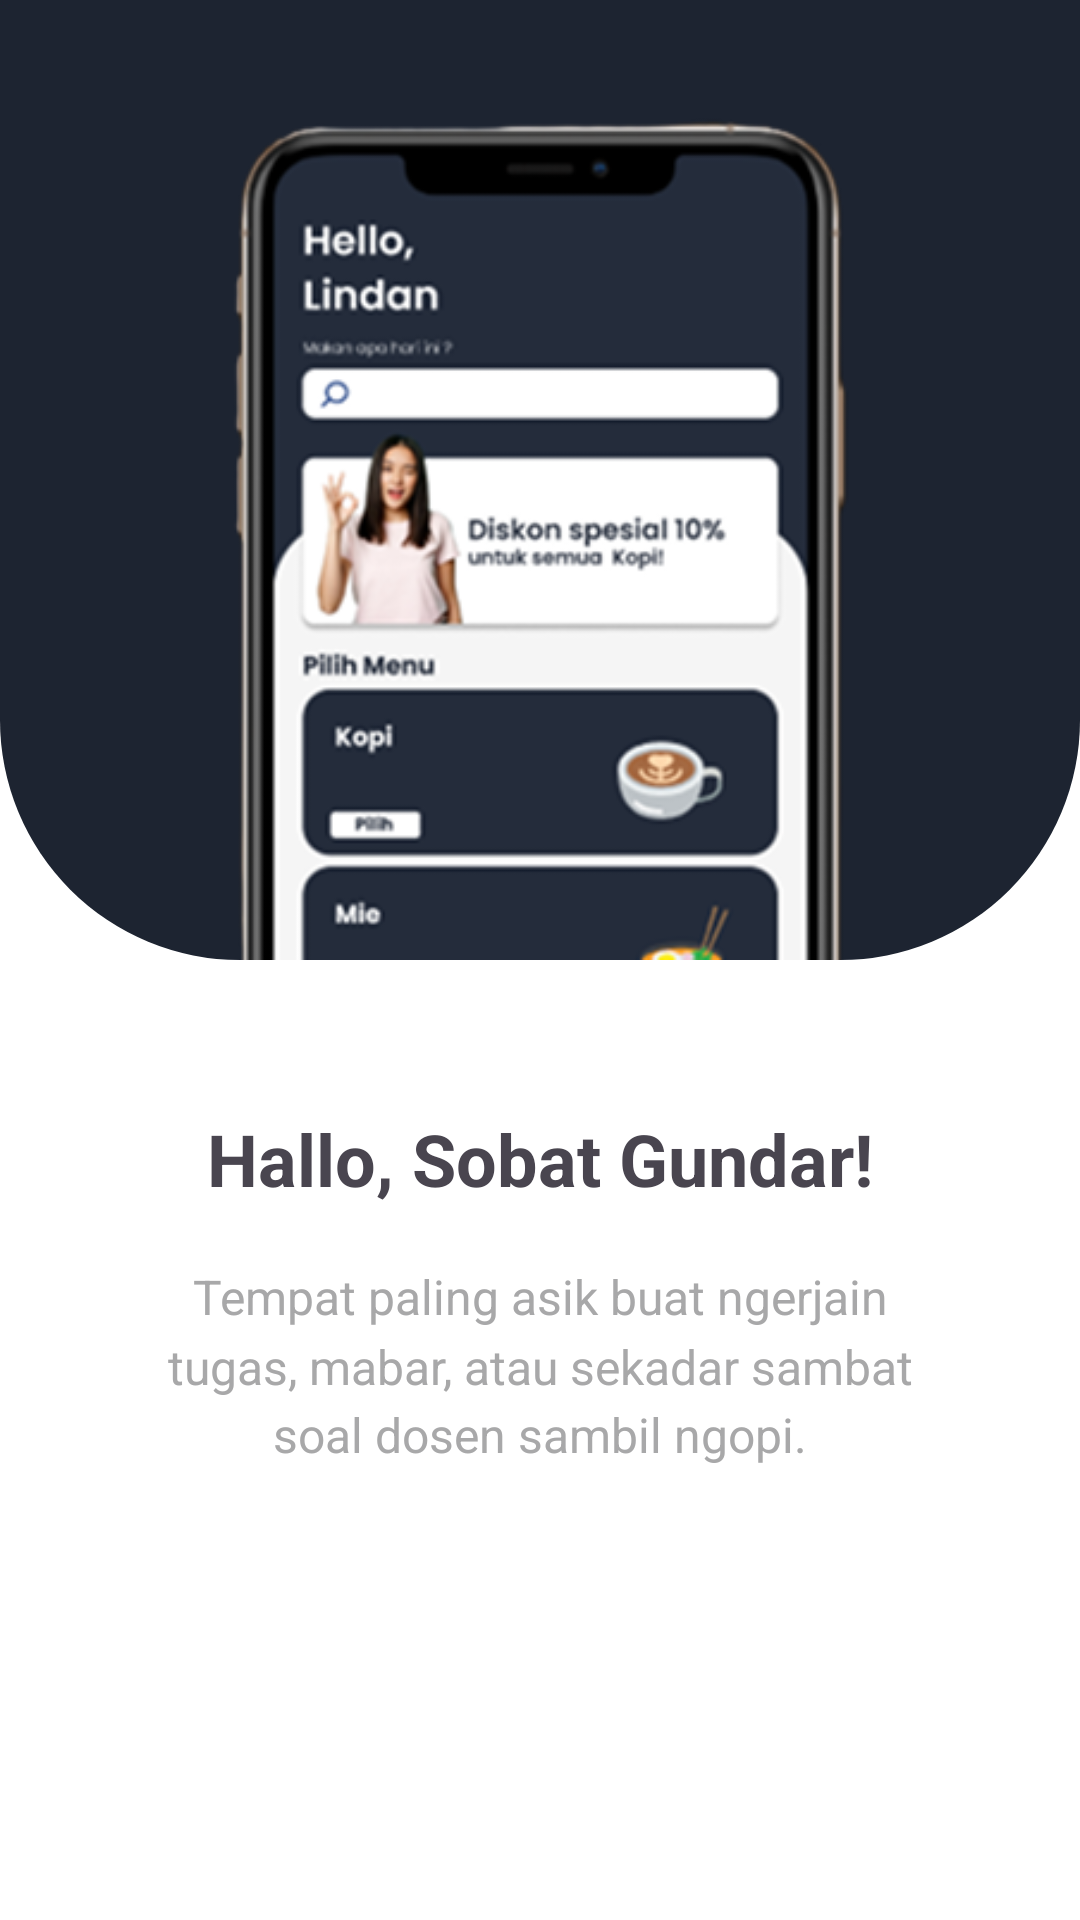

The Android layout XML behind this screen, and the referenced resources:
<!-- AndroidManifest.xml: application theme Theme.WarkopGundar -->
<!-- res/layout/fragment_onboarding.xml -->
<?xml version="1.0" encoding="utf-8"?>
<FrameLayout xmlns:android="http://schemas.android.com/apk/res/android"
    xmlns:app="http://schemas.android.com/apk/res-auto"
    xmlns:tools="http://schemas.android.com/tools"
    android:id="@+id/main"
    android:layout_width="match_parent"
    android:layout_height="match_parent"
    tools:context=".features.onboarding.OnboardingFragment">

    <androidx.constraintlayout.widget.ConstraintLayout
        android:layout_width="match_parent"
        android:layout_height="match_parent"
        android:background="@color/white">

        <View
            android:id="@+id/onBoardingBg"
            android:layout_width="match_parent"
            android:layout_height="0dp"
            android:background="@drawable/bg_onboarding_top"
            app:layout_constraintHeight_percent="0.5"
            app:layout_constraintTop_toTopOf="parent" />

        <com.google.android.material.imageview.ShapeableImageView
            android:id="@+id/ivOnboarding"
            android:layout_width="0dp"
            android:layout_height="0dp"
            android:layout_marginTop="0dp"
            android:scaleType="fitEnd"
            android:src="@drawable/img_phone_1"

            app:layout_constraintTop_toTopOf="parent"
            app:layout_constraintBottom_toBottomOf="@+id/onBoardingBg"
            app:layout_constraintStart_toStartOf="parent"
            app:layout_constraintEnd_toEndOf="parent"
            app:layout_constraintDimensionRatio="2:3"/>

        <TextView
            android:id="@+id/tvTitle"
            android:layout_width="match_parent"
            android:layout_height="wrap_content"
            android:layout_marginTop="50dp"
            android:gravity="center"
            android:paddingHorizontal="40dp"
            android:text="Hallo, Sobat Gundar!"
            android:textSize="24sp"
            android:textStyle="bold"
            app:layout_constraintTop_toBottomOf="@+id/onBoardingBg" />

        <TextView
            android:id="@+id/tvDesc"
            android:layout_width="match_parent"
            android:layout_height="wrap_content"
            android:layout_marginTop="19dp"
            android:gravity="center"
            android:lineSpacingMultiplier="1.2"
            android:paddingHorizontal="48dp"
            android:text="Tempat paling asik buat ngerjain tugas, mabar, atau sekadar sambat soal dosen sambil ngopi."
            android:textColor="@color/gray"
            android:textSize="16sp"
            app:layout_constraintTop_toBottomOf="@+id/tvTitle" />

    </androidx.constraintlayout.widget.ConstraintLayout>
</FrameLayout>
<!-- resources referenced by this layout -->
<resources>
  <color name="gray">#A8A8A9</color>
  <color name="white">#FFFFFFFF</color>
  <!-- drawable bg_onboarding_top (drawable) -->
  <?xml version="1.0" encoding="utf-8"?>
  <shape xmlns:android="http://schemas.android.com/apk/res/android">
      <solid android:color="#1D2431" /> <corners
      android:bottomLeftRadius="80dp"
      android:bottomRightRadius="80dp" />
  </shape>
  <!-- drawable img_phone_1: png bitmap (drawable, 47199 bytes) -->
  <style name="Theme.WarkopGundar" parent="Base.Theme.WarkopGundar" />
  <style name="Base.Theme.WarkopGundar" parent="Theme.Material3.DayNight.NoActionBar">
          
          
          <item name="android:windowBackground">@color/white</item>
          <item name="android:colorBackground">@color/white</item>
          <item name="fontFamily">@font/poppins_regular</item>
          <item name="textFillColor">@color/primary</item>
      </style>
  <color name="primary">#242C3B</color>
</resources>
